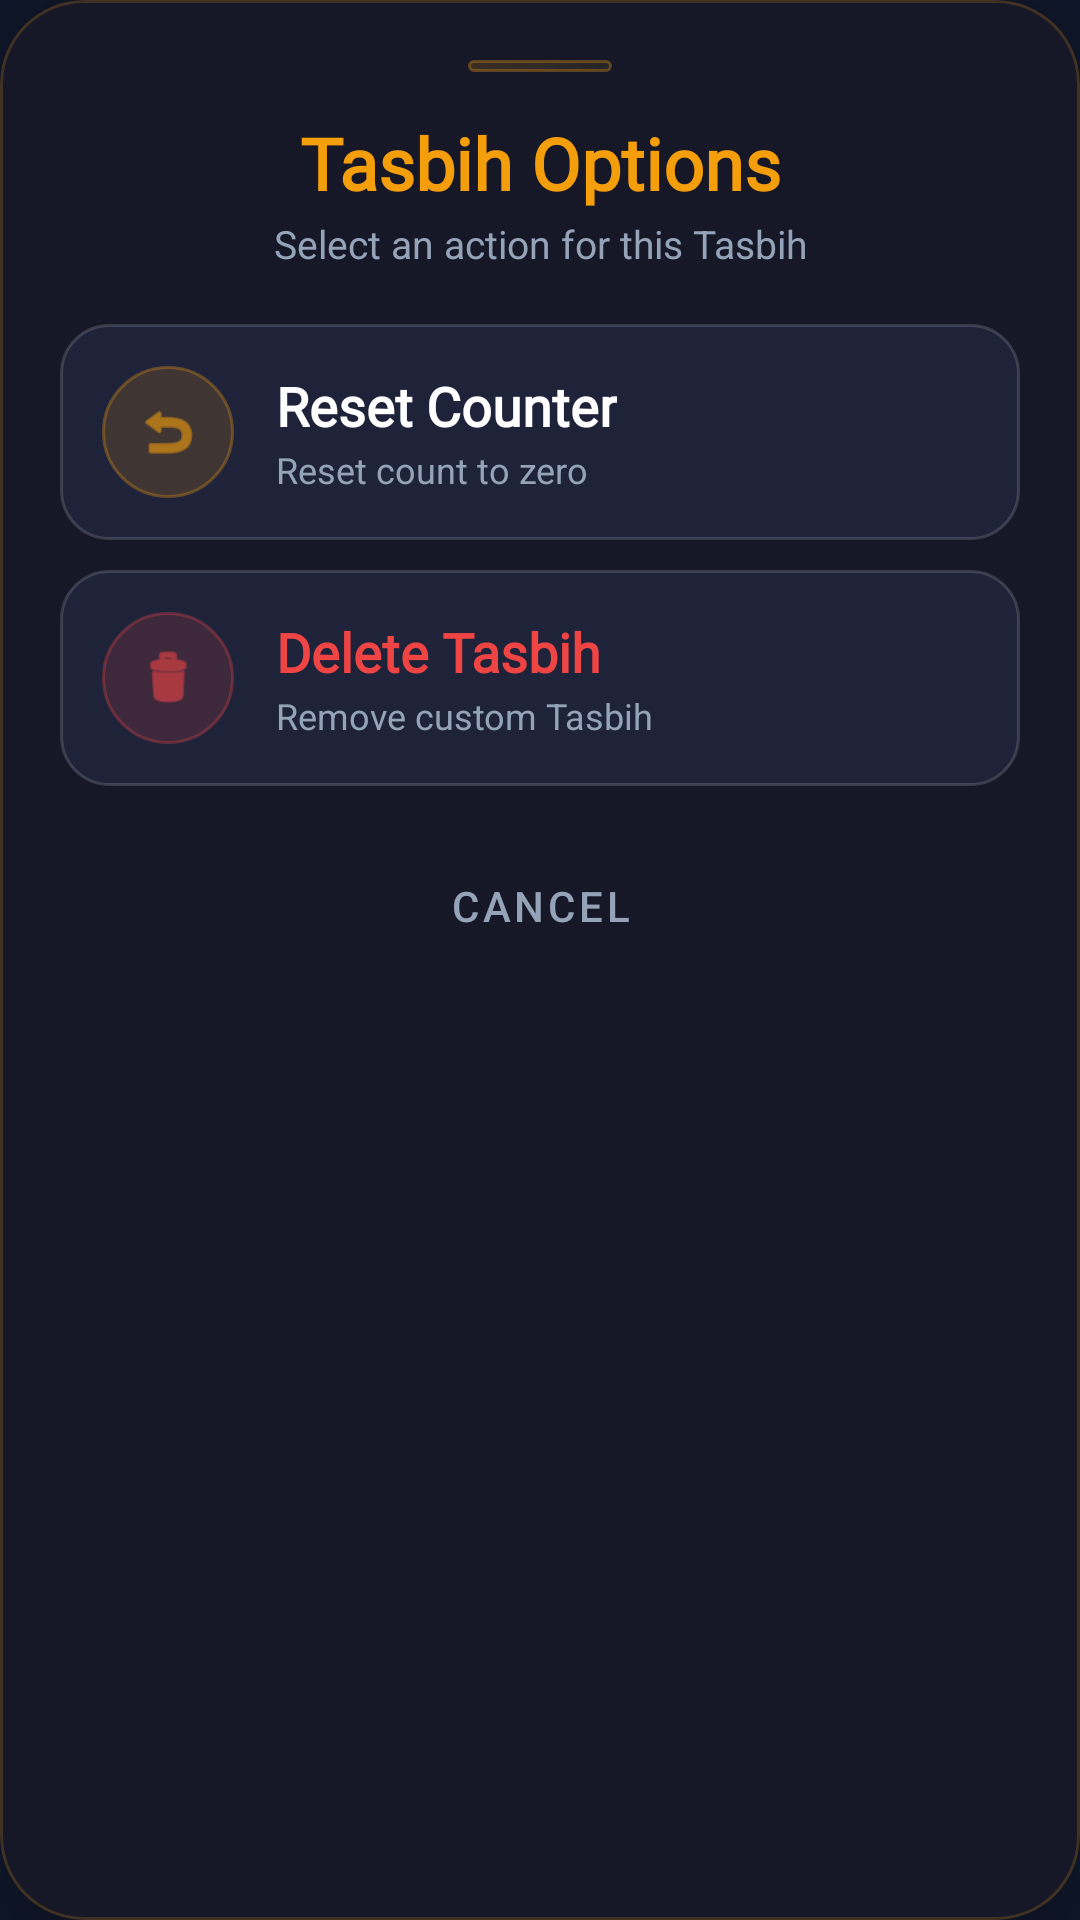

Write the Android layout XML for this screen, with the resource values it uses.
<!-- AndroidManifest.xml: application theme Theme.PrayerClock -->
<!-- res/layout/dialog_tasbih_options.xml -->
<?xml version="1.0" encoding="utf-8"?>
<com.google.android.material.card.MaterialCardView xmlns:android="http://schemas.android.com/apk/res/android"
    xmlns:app="http://schemas.android.com/apk/res-auto"
    android:layout_width="match_parent"
    android:layout_height="wrap_content"
    android:layout_margin="20dp"
    app:cardBackgroundColor="#161828"
    app:cardCornerRadius="28dp"
    app:cardElevation="12dp"
    app:strokeColor="#30F59E0B"
    app:strokeWidth="1dp">

    <LinearLayout
        android:layout_width="match_parent"
        android:layout_height="wrap_content"
        android:orientation="vertical"
        android:padding="20dp">

        
        <View
            android:layout_width="48dp"
            android:layout_height="4dp"
            android:layout_gravity="center_horizontal"
            android:layout_marginBottom="14dp"
            android:background="@drawable/bg_count_premium_pill" />

        
        <TextView
            android:id="@+id/tvOptionTitle"
            android:layout_width="match_parent"
            android:layout_height="wrap_content"
            android:fontFamily="@font/sakkal"
            android:gravity="center"
            android:text="Tasbih Options"
            android:textColor="#F59E0B"
            android:textSize="24sp"
            android:textStyle="bold" />

        <TextView
            android:layout_width="match_parent"
            android:layout_height="wrap_content"
            android:layout_marginTop="2dp"
            android:layout_marginBottom="18dp"
            android:fontFamily="sans-serif"
            android:gravity="center"
            android:text="Select an action for this Tasbih"
            android:textColor="#94A3B8"
            android:textSize="13sp" />

        
        <LinearLayout
            android:id="@+id/llReset"
            android:layout_width="match_parent"
            android:layout_height="wrap_content"
            android:orientation="horizontal"
            android:padding="14dp"
            android:gravity="center_vertical"
            android:background="@drawable/bg_dialog_option_item"
            android:clickable="true"
            android:focusable="true">

            <FrameLayout
                android:layout_width="44dp"
                android:layout_height="44dp"
                android:background="@drawable/bg_dialog_icon_gold">

                <ImageView
                    android:layout_width="22dp"
                    android:layout_height="22dp"
                    android:layout_gravity="center"
                    android:src="@android:drawable/ic_menu_revert"
                    app:tint="#F59E0B" />
            </FrameLayout>

            <LinearLayout
                android:layout_width="0dp"
                android:layout_height="wrap_content"
                android:layout_weight="1"
                android:layout_marginStart="14dp"
                android:orientation="vertical">

                <TextView
                    android:layout_width="wrap_content"
                    android:layout_height="wrap_content"
                    android:fontFamily="@font/sakkal"
                    android:text="Reset Counter"
                    android:textColor="#FFFFFF"
                    android:textSize="18sp"
                    android:textStyle="bold" />

                <TextView
                    android:layout_width="wrap_content"
                    android:layout_height="wrap_content"
                    android:layout_marginTop="1dp"
                    android:fontFamily="sans-serif"
                    android:text="Reset count to zero"
                    android:textColor="#94A3B8"
                    android:textSize="12sp" />
            </LinearLayout>
        </LinearLayout>

        
        <LinearLayout
            android:id="@+id/llDelete"
            android:layout_width="match_parent"
            android:layout_height="wrap_content"
            android:layout_marginTop="10dp"
            android:orientation="horizontal"
            android:padding="14dp"
            android:gravity="center_vertical"
            android:background="@drawable/bg_dialog_option_item"
            android:clickable="true"
            android:focusable="true">

            <FrameLayout
                android:layout_width="44dp"
                android:layout_height="44dp"
                android:background="@drawable/bg_dialog_icon_red">

                <ImageView
                    android:layout_width="22dp"
                    android:layout_height="22dp"
                    android:layout_gravity="center"
                    android:src="@android:drawable/ic_menu_delete"
                    app:tint="#EF4444" />
            </FrameLayout>

            <LinearLayout
                android:layout_width="0dp"
                android:layout_height="wrap_content"
                android:layout_weight="1"
                android:layout_marginStart="14dp"
                android:orientation="vertical">

                <TextView
                    android:layout_width="wrap_content"
                    android:layout_height="wrap_content"
                    android:fontFamily="@font/sakkal"
                    android:text="Delete Tasbih"
                    android:textColor="#EF4444"
                    android:textSize="18sp"
                    android:textStyle="bold" />

                <TextView
                    android:layout_width="wrap_content"
                    android:layout_height="wrap_content"
                    android:layout_marginTop="1dp"
                    android:fontFamily="sans-serif"
                    android:text="Remove custom Tasbih"
                    android:textColor="#94A3B8"
                    android:textSize="12sp" />
            </LinearLayout>
        </LinearLayout>

        
        <com.google.android.material.button.MaterialButton
            android:id="@+id/btnOptionCancel"
            style="@style/Widget.MaterialComponents.Button.TextButton"
            android:layout_width="match_parent"
            android:layout_height="wrap_content"
            android:layout_marginTop="16dp"
            android:text="Cancel"
            android:textColor="#94A3B8"
            android:textSize="14sp" />

    </LinearLayout>

</com.google.android.material.card.MaterialCardView>
<!-- resources referenced by this layout -->
<resources>
  <!-- drawable bg_count_premium_pill (drawable) -->
  <?xml version="1.0" encoding="utf-8"?>
  <shape xmlns:android="http://schemas.android.com/apk/res/android"
      android:shape="rectangle">
      <corners android:radius="100dp" />
      <gradient
          android:startColor="#28F59E0B"
          android:endColor="#15D4AF37"
          android:angle="45" />
      <stroke android:width="1dp" android:color="#50F59E0B" />
  </shape>
  <!-- drawable bg_dialog_icon_gold (drawable) -->
  <?xml version="1.0" encoding="utf-8"?>
  <shape xmlns:android="http://schemas.android.com/apk/res/android"
      android:shape="oval">
      <solid android:color="#25F59E0B" />
      <stroke android:width="1dp" android:color="#50F59E0B" />
  </shape>
  <!-- drawable bg_dialog_icon_red (drawable) -->
  <?xml version="1.0" encoding="utf-8"?>
  <shape xmlns:android="http://schemas.android.com/apk/res/android"
      android:shape="oval">
      <solid android:color="#25EF4444" />
      <stroke android:width="1dp" android:color="#50EF4444" />
  </shape>
  <!-- drawable bg_dialog_option_item (drawable) -->
  <?xml version="1.0" encoding="utf-8"?>
  <ripple xmlns:android="http://schemas.android.com/apk/res/android"
      android:color="#33FFFFFF">
      <item>
          <shape>
              <solid android:color="#1F233A" />
              <corners android:radius="16dp" />
              <stroke android:width="1dp" android:color="#26FFFFFF" />
          </shape>
      </item>
  </ripple>
  <style name="Theme.PrayerClock" parent="Base.Theme.PrayerClock" />
  <style name="Base.Theme.PrayerClock" parent="Theme.Material3.DayNight.NoActionBar">
          
          <item name="colorPrimary">@color/midnight_blue</item>
          <item name="colorPrimaryVariant">@color/slate_900</item>
          <item name="android:statusBarColor">#1E293B</item> 
          <item name="android:windowLightStatusBar" tools:targetApi="m">false</item>
          <item name="android:windowBackground">@color/midnight_blue</item>
          <item name="android:colorBackground">@color/midnight_blue</item>
      </style>
  <color name="midnight_blue">#0F172A</color>
  <color name="slate_900">#1E293B</color>
</resources>
